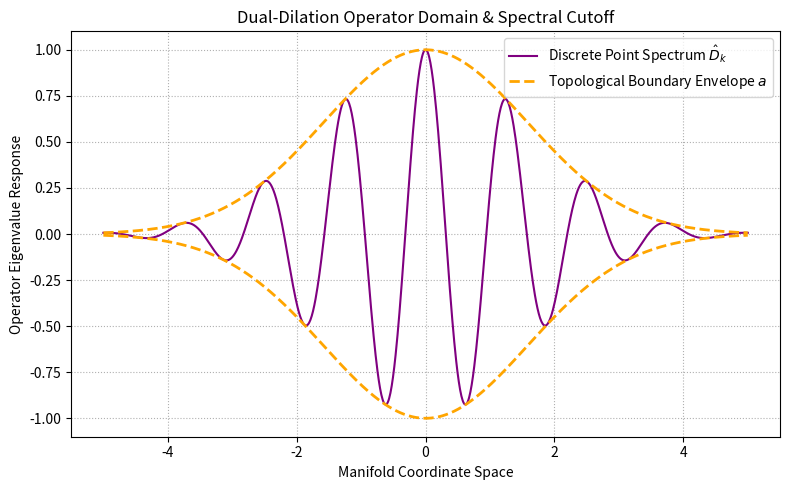

Recreate this plot in Python.
import numpy as np
import matplotlib.pyplot as plt

x = np.linspace(-5, 5, 1000)
# Discrete point spectrum envelope anchored by dual-dilation operator D_k
envelope = np.exp(-0.2 * x**2)
spectrum_peaks = envelope * np.cos(5 * x)

plt.figure(figsize=(8, 5))
plt.plot(x, spectrum_peaks, label='Discrete Point Spectrum $\hat{D}_{k}$', color='purple', lw=1.5)
plt.plot(x, envelope, label='Topological Boundary Envelope $a$', color='orange', ls='--', lw=2)
plt.plot(x, -envelope, color='orange', ls='--', lw=2)
plt.title('Dual-Dilation Operator Domain & Spectral Cutoff')
plt.xlabel('Manifold Coordinate Space')
plt.ylabel('Operator Eigenvalue Response')
plt.grid(True, ls=':')
plt.legend()
plt.tight_layout()
plt.show()
